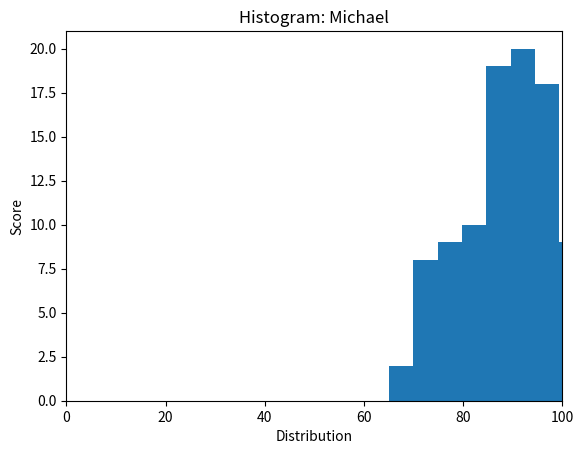

Python code for this plot:
#
# Template for python program
# Name:
#

import matplotlib.pyplot as plt
import numpy as np 

# 1. Input
xpoints= np.random.normal(90,10,100)


# 2. Process

# 3. Output
plt.title("Histogram: Michael")
plt.xlabel("Distribution")
plt.ylabel("Score")

plt.xlim([0,100])
plt.hist(xpoints)
plt.show()